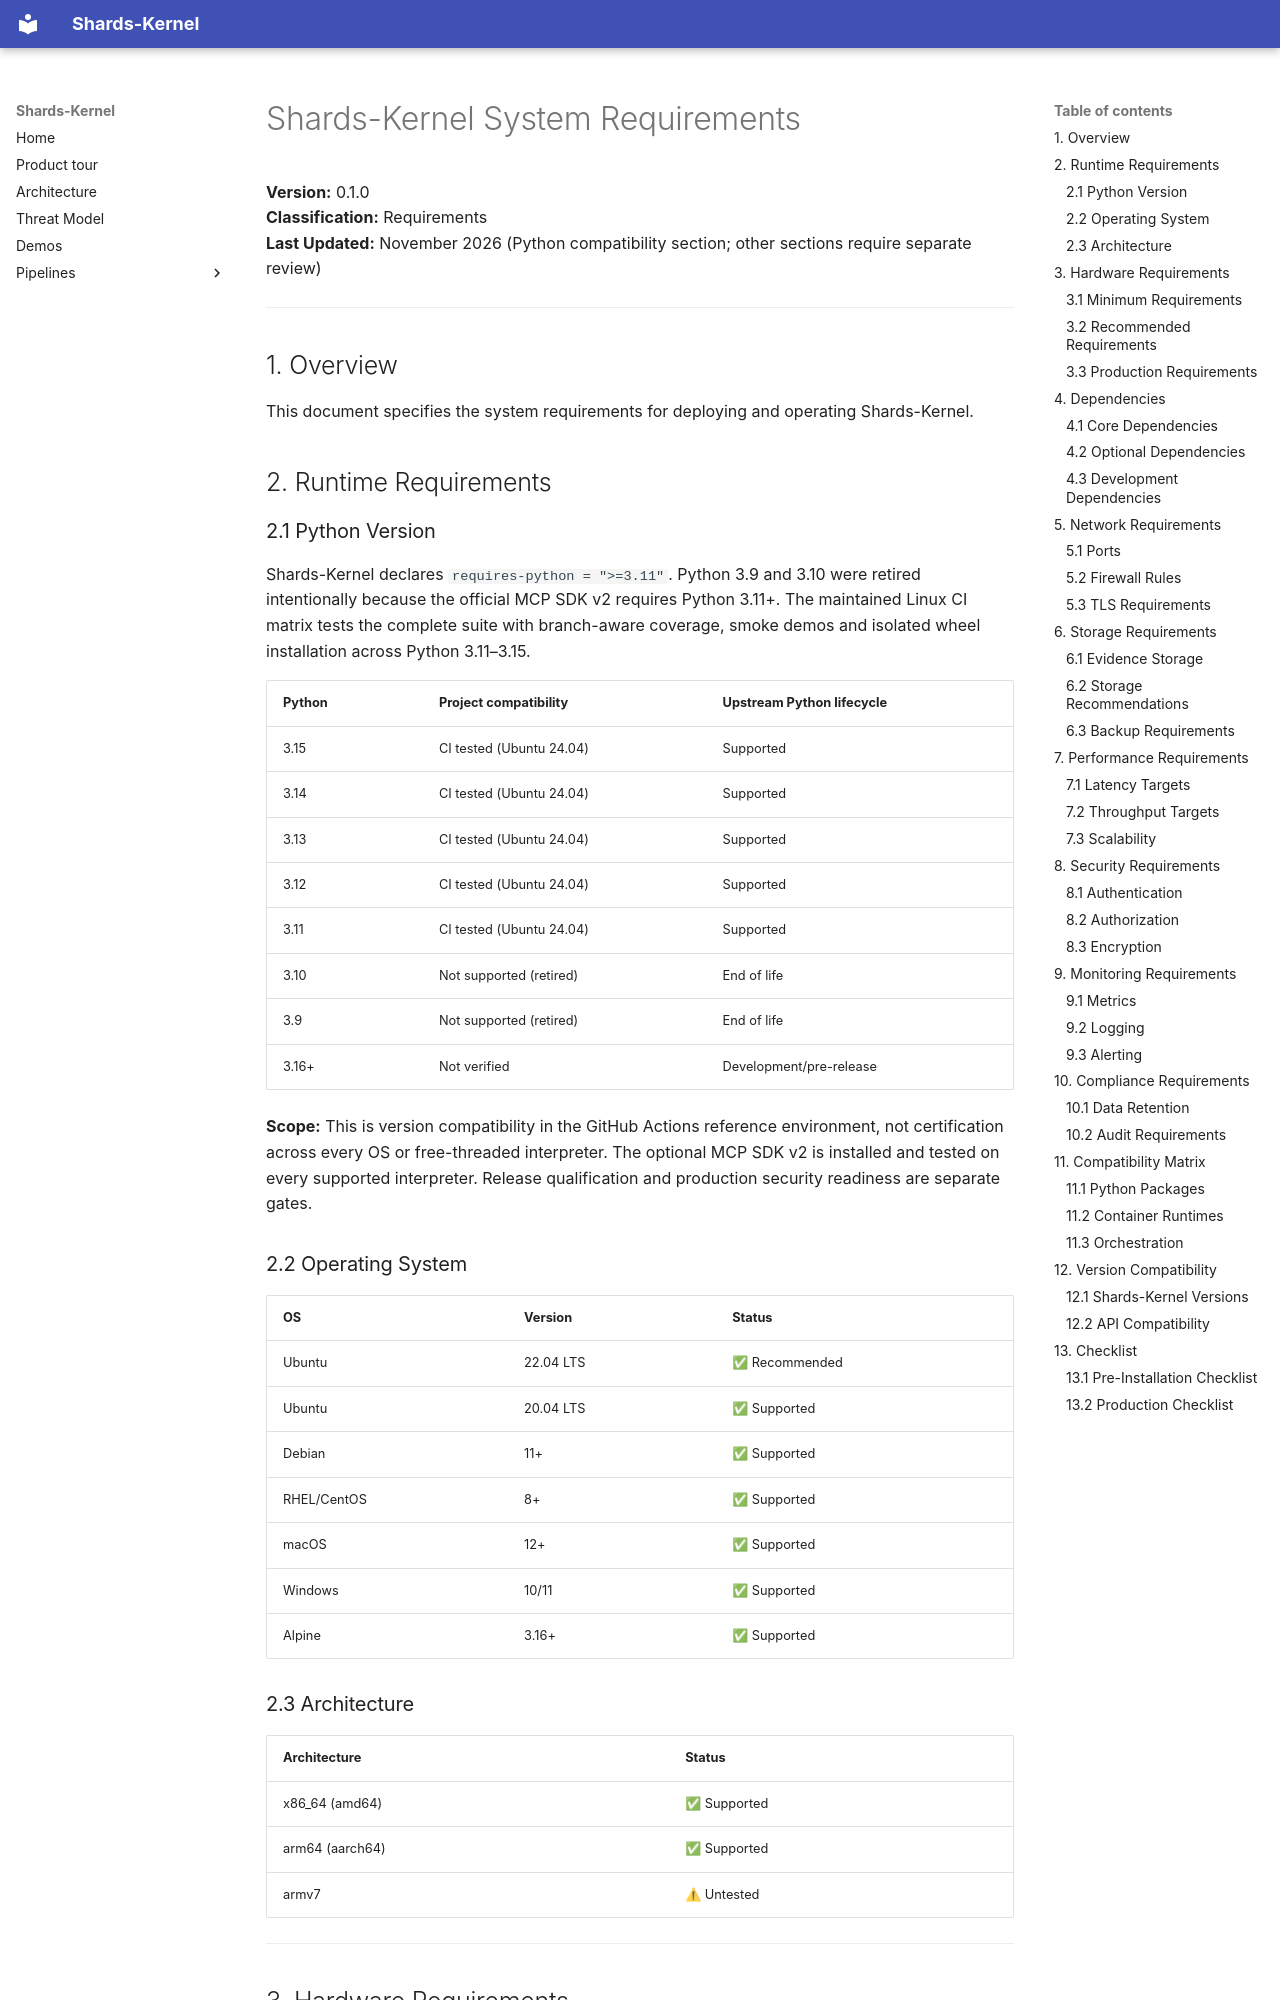

repository: Shards-foundation/Shards-kernel · page: guides/REQUIREMENTS/index.html · generator: mkdocs

# Shards-Kernel System Requirements

**Version:** 0.1.0  
**Classification:** Requirements  
**Last Updated:** November 2026 (Python compatibility section; other sections require separate review)

---

## 1. Overview

This document specifies the system requirements for deploying and operating Shards-Kernel.

## 2. Runtime Requirements

### 2.1 Python Version

Shards-Kernel declares `requires-python = ">=3.11"`. Python 3.9 and 3.10 were
retired intentionally because the official MCP SDK v2 requires Python 3.11+.
The maintained Linux CI matrix tests the complete suite with branch-aware
coverage, smoke demos and isolated wheel installation across Python 3.11–3.15.

| Python | Project compatibility | Upstream Python lifecycle |
|--------|-----------------------|---------------------------|
| 3.15 | CI tested (Ubuntu 24.04) | Supported |
| 3.14 | CI tested (Ubuntu 24.04) | Supported |
| 3.13 | CI tested (Ubuntu 24.04) | Supported |
| 3.12 | CI tested (Ubuntu 24.04) | Supported |
| 3.11 | CI tested (Ubuntu 24.04) | Supported |
| 3.10 | Not supported (retired) | End of life |
| 3.9 | Not supported (retired) | End of life |
| 3.16+ | Not verified | Development/pre-release |

**Scope:** This is version compatibility in the GitHub Actions reference
environment, not certification across every OS or free-threaded interpreter.
The optional MCP SDK v2 is installed and tested on every supported interpreter.
Release qualification and production security readiness are separate gates.
